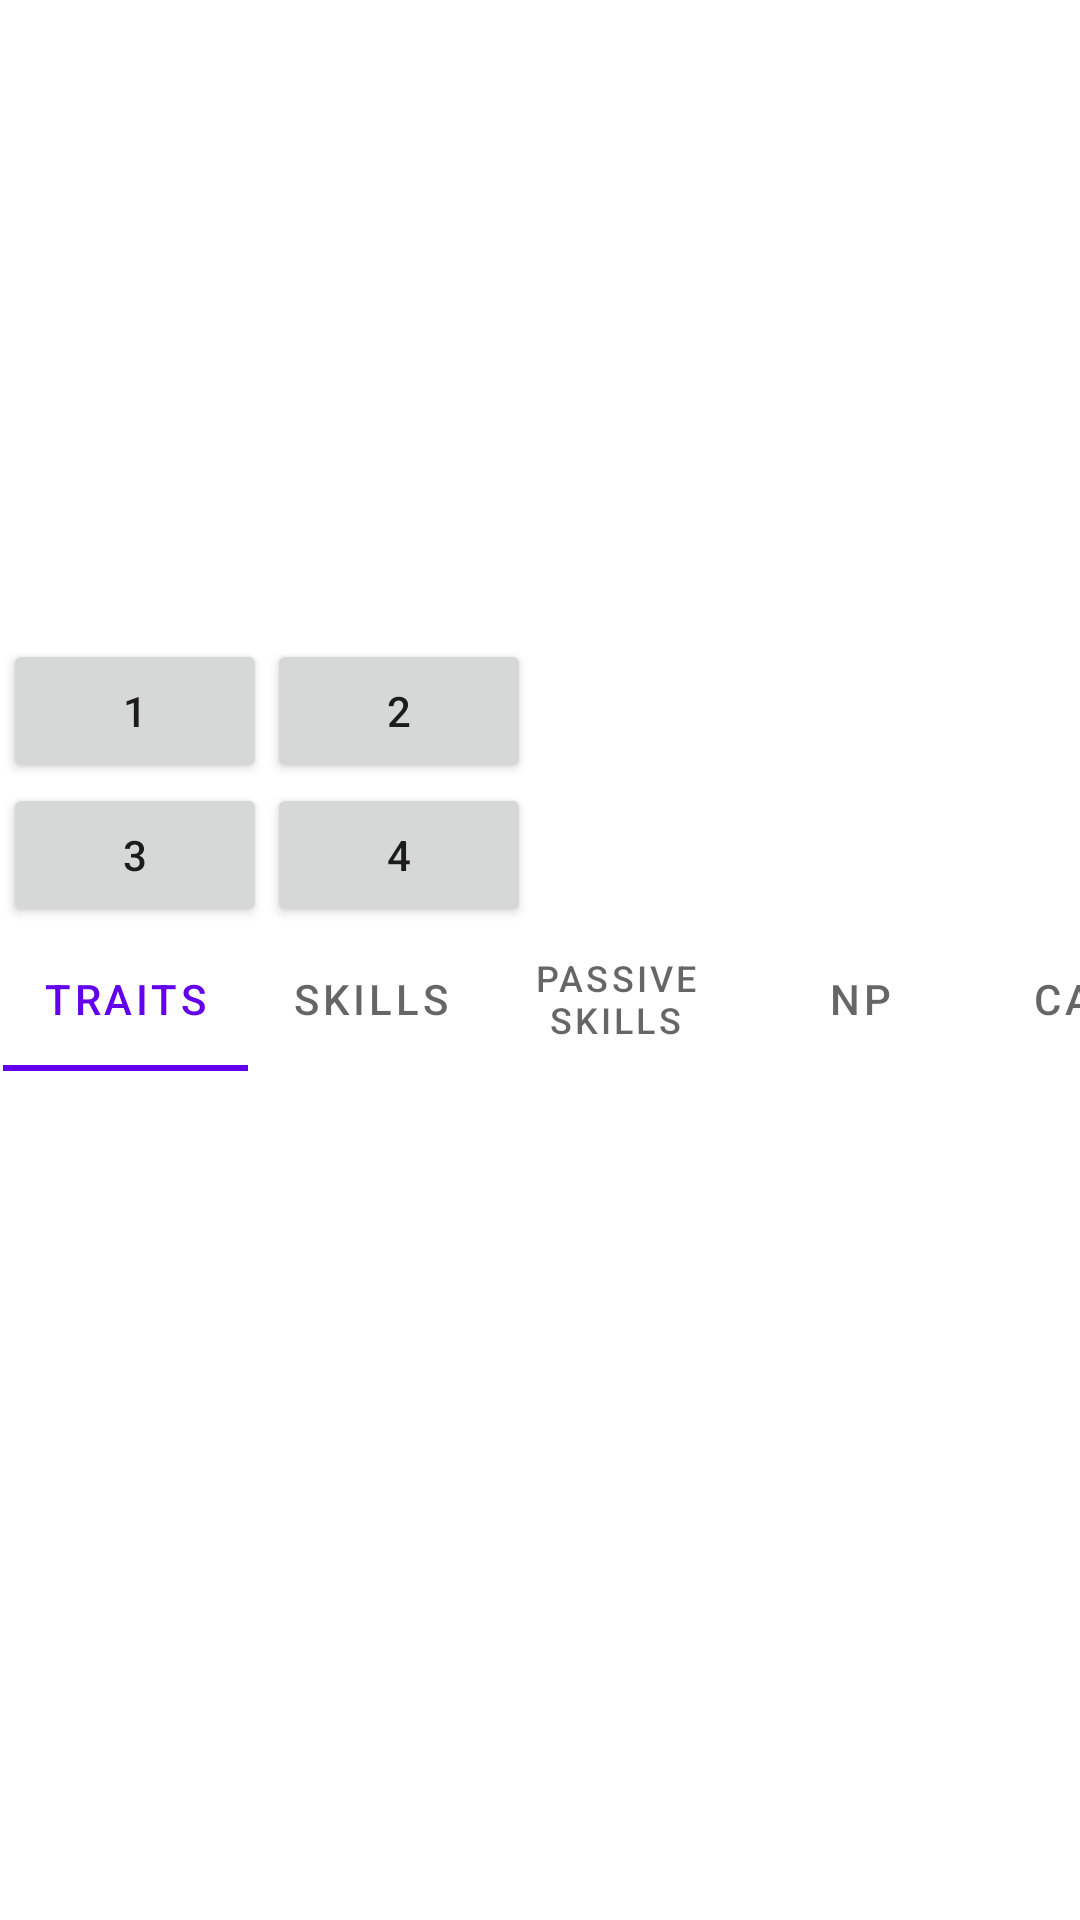

This screen was rendered from an Android layout file. Write that file and the resources it references.
<!-- AndroidManifest.xml: application theme Theme.FGORessource -->
<!-- res/layout/servant_detailled_na.xml -->
<?xml version="1.0" encoding="utf-8"?>
<androidx.constraintlayout.widget.ConstraintLayout xmlns:android="http://schemas.android.com/apk/res/android"
    xmlns:app="http://schemas.android.com/apk/res-auto"
    xmlns:tools="http://schemas.android.com/tools"
    android:layout_width="match_parent"
    android:layout_height="match_parent">

    <androidx.constraintlayout.widget.ConstraintLayout
        android:id="@+id/linearLayout"
        android:layout_width="wrap_content"
        android:layout_height="wrap_content"
        android:layout_marginStart="1dp"
        android:layout_marginTop="1dp"
        android:orientation="horizontal"
        app:layout_constraintStart_toStartOf="parent"
        app:layout_constraintTop_toTopOf="parent">

        <ImageView
            android:id="@+id/servantGraph"
            android:layout_width="177dp"
            android:layout_height="212dp"
            android:contentDescription="@string/todo"
            app:layout_constraintStart_toStartOf="parent"
            app:layout_constraintTop_toTopOf="parent" />

        <Button
            android:id="@+id/asc1"
            android:layout_width="wrap_content"
            android:layout_height="wrap_content"
            android:text="@string/_1"
            app:layout_constraintStart_toStartOf="parent"
            app:layout_constraintTop_toBottomOf="@+id/servantGraph" />

        <Button
            android:id="@+id/asc2"
            android:layout_width="wrap_content"
            android:layout_height="wrap_content"
            android:text="@string/_2"
            app:layout_constraintStart_toEndOf="@+id/asc1"
            app:layout_constraintTop_toBottomOf="@+id/servantGraph" />

        <Button
            android:id="@+id/asc3"
            android:layout_width="wrap_content"
            android:layout_height="wrap_content"
            android:text="@string/_3"
            app:layout_constraintStart_toStartOf="parent"
            app:layout_constraintTop_toBottomOf="@+id/asc1" />

        <Button
            android:id="@+id/asc4"
            android:layout_width="wrap_content"
            android:layout_height="wrap_content"
            android:text="@string/_4"
            app:layout_constraintStart_toEndOf="@+id/asc3"
            app:layout_constraintTop_toBottomOf="@+id/asc2" />
    </androidx.constraintlayout.widget.ConstraintLayout>

    <TextView
        android:id="@+id/servName"
        android:layout_width="wrap_content"
        android:layout_height="wrap_content"
        app:layout_constraintStart_toEndOf="@+id/linearLayout"
        app:layout_constraintTop_toTopOf="parent" />

    <TextView
        android:id="@+id/atkMin"
        android:layout_width="wrap_content"
        android:layout_height="wrap_content"
        android:layout_marginTop="20dp"
        app:layout_constraintStart_toEndOf="@+id/linearLayout"
        app:layout_constraintTop_toBottomOf="@+id/servName" />

    <TextView
        android:id="@+id/atkMax"
        android:layout_width="wrap_content"
        android:layout_height="wrap_content"
        android:layout_marginStart="35dp"
        android:layout_marginTop="20dp"
        app:layout_constraintStart_toEndOf="@+id/atkMin"
        app:layout_constraintTop_toBottomOf="@+id/servName" />

    <TextView
        android:id="@+id/hpMin"
        android:layout_width="wrap_content"
        android:layout_height="wrap_content"
        app:layout_constraintStart_toEndOf="@+id/linearLayout"
        app:layout_constraintTop_toBottomOf="@+id/atkMin" />

    <TextView
        android:id="@+id/hpMax"
        android:layout_width="wrap_content"
        android:layout_height="wrap_content"
        android:layout_marginStart="35dp"
        app:layout_constraintStart_toEndOf="@+id/hpMin"
        app:layout_constraintTop_toBottomOf="@+id/atkMax" />

    <TextView
        android:id="@+id/starAbs"
        android:layout_width="wrap_content"
        android:layout_height="wrap_content"
        android:layout_marginTop="20dp"
        app:layout_constraintStart_toEndOf="@+id/linearLayout"
        app:layout_constraintTop_toBottomOf="@+id/hpMin" />

    <TextView
        android:id="@+id/starGen"
        android:layout_width="wrap_content"
        android:layout_height="wrap_content"
        android:layout_marginStart="35dp"
        android:layout_marginTop="20dp"
        app:layout_constraintStart_toEndOf="@+id/starAbs"
        app:layout_constraintTop_toBottomOf="@+id/hpMax" />

    <TextView
        android:id="@+id/npGen"
        android:layout_width="wrap_content"
        android:layout_height="wrap_content"
        app:layout_constraintStart_toEndOf="@+id/linearLayout"
        app:layout_constraintTop_toBottomOf="@+id/starAbs" />

    <TextView
        android:id="@+id/npDef"
        android:layout_width="wrap_content"
        android:layout_height="wrap_content"
        android:layout_marginTop="20dp"
        app:layout_constraintStart_toEndOf="@+id/linearLayout"
        app:layout_constraintTop_toBottomOf="@+id/starGen" />

    <TextView
        android:id="@+id/attribut"
        android:layout_width="wrap_content"
        android:layout_height="wrap_content"
        android:layout_marginTop="20dp"
        app:layout_constraintStart_toEndOf="@+id/linearLayout"
        app:layout_constraintTop_toBottomOf="@+id/npDef" />

    <TextView
        android:id="@+id/alignement"
        android:layout_width="wrap_content"
        android:layout_height="wrap_content"
        app:layout_constraintStart_toEndOf="@+id/linearLayout"
        app:layout_constraintTop_toBottomOf="@+id/attribut" />

    <TextView
        android:id="@+id/death"
        android:layout_width="wrap_content"
        android:layout_height="wrap_content"
        android:layout_marginTop="25dp"
        app:layout_constraintStart_toEndOf="@+id/linearLayout"
        app:layout_constraintTop_toBottomOf="@+id/alignement" />

    <com.google.android.material.tabs.TabLayout
        android:id="@+id/dataLayout"
        android:layout_width="409dp"
        android:layout_height="wrap_content"
        android:layout_marginStart="1dp"
        android:shrinkColumns="1"
        app:layout_constraintStart_toStartOf="parent"
        app:layout_constraintTop_toBottomOf="@+id/linearLayout">

        <com.google.android.material.tabs.TabItem
            android:layout_width="wrap_content"
            android:layout_height="wrap_content"
            android:text="@string/traits" />

        <com.google.android.material.tabs.TabItem
            android:layout_width="wrap_content"
            android:layout_height="wrap_content"
            android:text="@string/skills" />

        <com.google.android.material.tabs.TabItem
            android:layout_width="wrap_content"
            android:layout_height="wrap_content"
            android:text="@string/passive_skills" />

        <com.google.android.material.tabs.TabItem
            android:layout_width="wrap_content"
            android:layout_height="wrap_content"
            android:text="@string/np" />

        <com.google.android.material.tabs.TabItem
            android:layout_width="wrap_content"
            android:layout_height="wrap_content"
            android:text="@string/cards" />
    </com.google.android.material.tabs.TabLayout>

    <androidx.viewpager.widget.ViewPager
        android:id="@+id/dataViewPager"
        android:layout_width="match_parent"
        android:layout_height="0dp"
        app:layout_constraintBottom_toBottomOf="parent"
        app:layout_constraintEnd_toEndOf="parent"
        app:layout_constraintStart_toStartOf="parent"
        app:layout_constraintTop_toBottomOf="@+id/dataLayout"
        tools:ignore="SpeakableTextPresentCheck" />

</androidx.constraintlayout.widget.ConstraintLayout>
<!-- resources referenced by this layout -->
<resources>
  <string name="_1">1</string>
  <string name="_2">2</string>
  <string name="_3">3</string>
  <string name="_4">4</string>
  <string name="cards">Cards</string>
  <string name="np">NP</string>
  <string name="passive_skills">Passive Skills</string>
  <string name="skills">Skills</string>
  <string name="todo">TODO</string>
  <string name="traits">Traits</string>
  <style name="Theme.FGORessource" parent="Theme.MaterialComponents.DayNight.DarkActionBar">
          
          <item name="colorPrimary">@color/purple_500</item>
          <item name="colorPrimaryVariant">@color/purple_700</item>
          <item name="colorOnPrimary">@color/white</item>
          
          <item name="colorSecondary">@color/teal_200</item>
          <item name="colorSecondaryVariant">@color/teal_700</item>
          <item name="colorOnSecondary">@color/black</item>
          
          <item name="android:statusBarColor" tools:targetApi="l">?attr/colorPrimaryVariant</item>
          
      </style>
  <!-- not gathered from this repository: default colours our renderer supplied (Android Studio template values) -->
  <color name="purple_500">#FF6200EE</color>
  <color name="purple_700">#FF3700B3</color>
  <color name="teal_200">#FF03DAC5</color>
  <color name="teal_700">#FF018786</color>
  <color name="black">#FF000000</color>
  <color name="white">#FFFFFFFF</color>
</resources>
